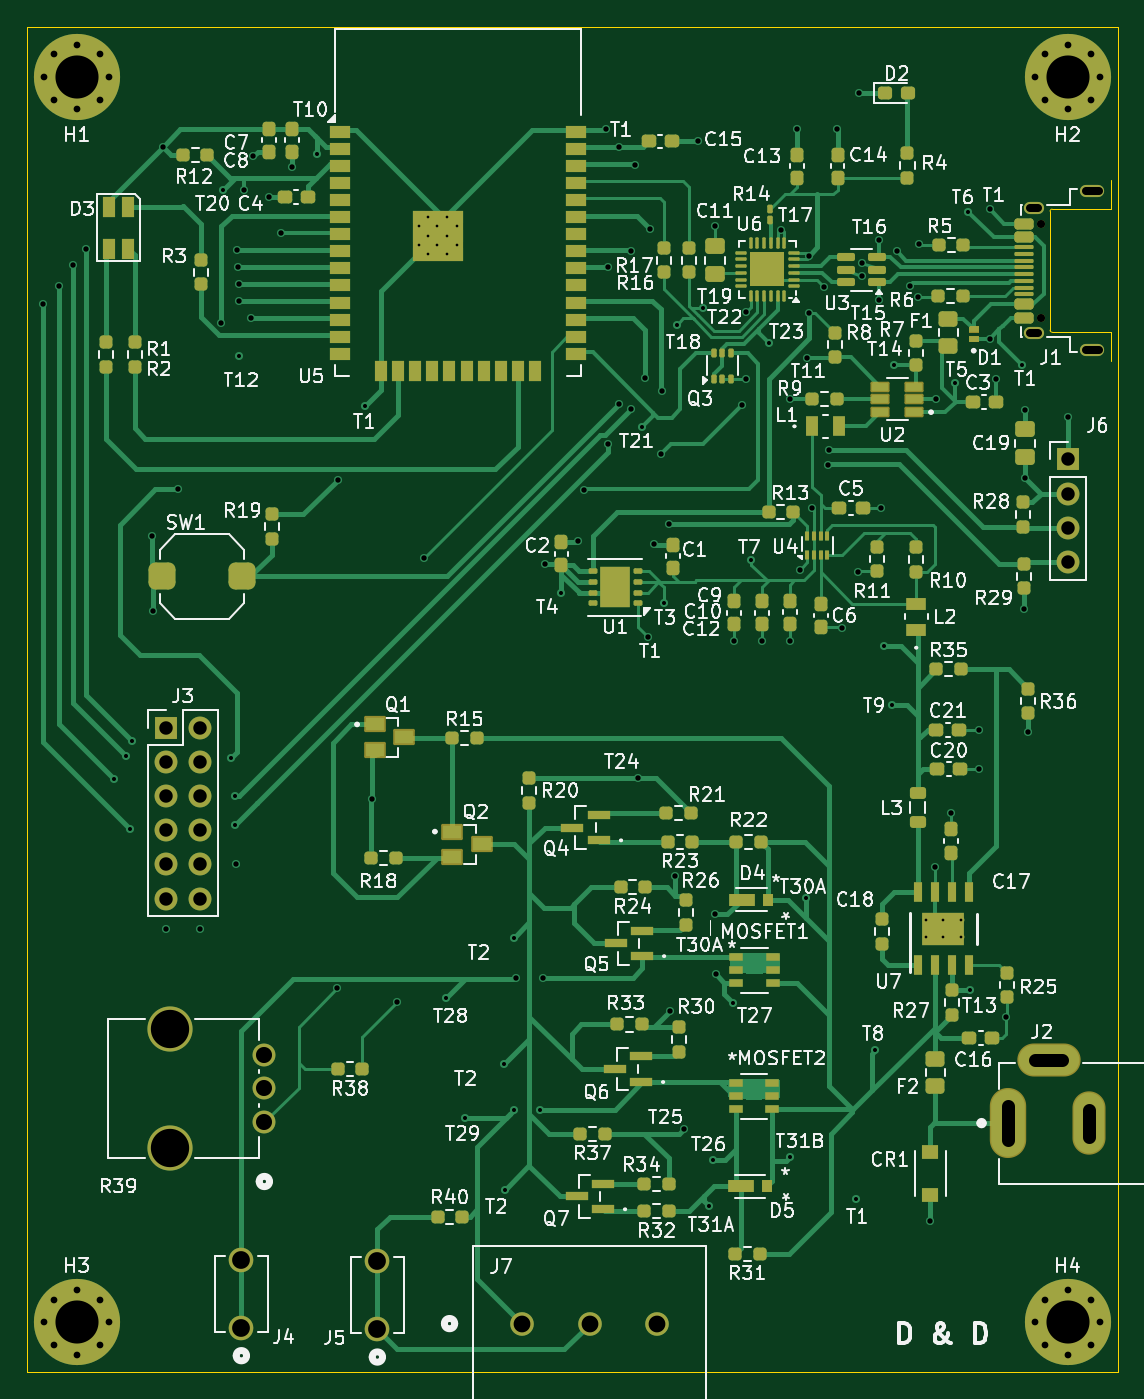
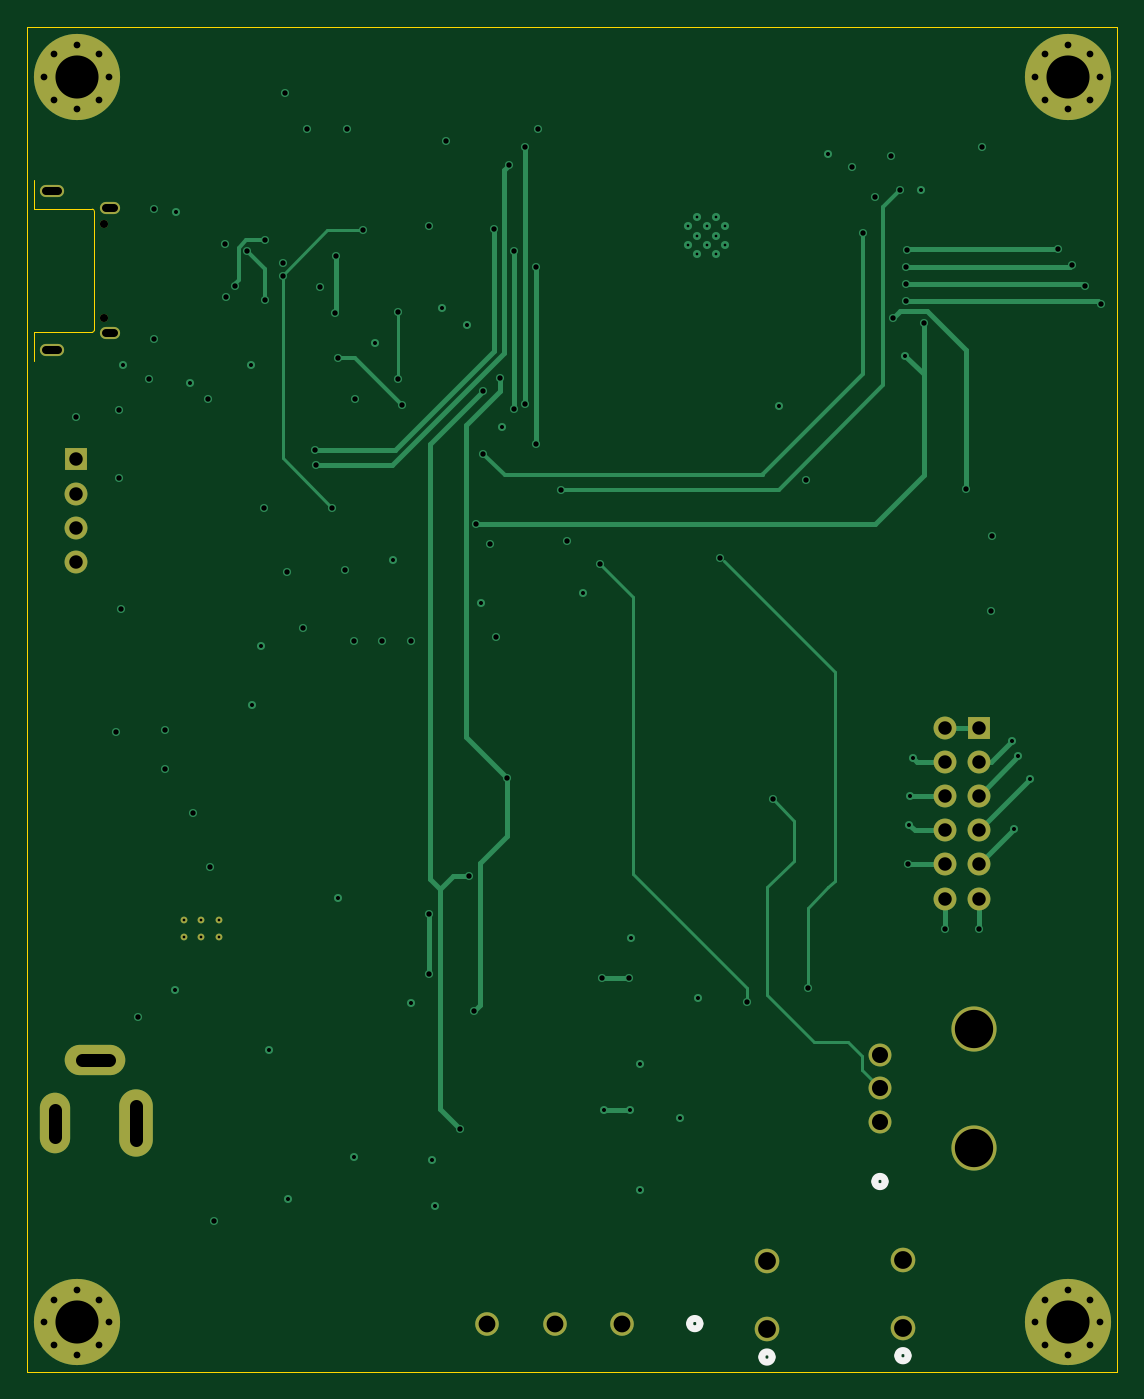
Circuit board: 11 layer files. Board 81.0 x 99.9 mm.
- bottom_copper: sweatyHands_sch-B_Cu.gbl (13967 bytes)
- bottom_mask: sweatyHands_sch-B_Mask.gbs (3009 bytes)
- paste: sweatyHands_sch-B_Paste.gbp (494 bytes)
- bottom_silk: sweatyHands_sch-B_Silkscreen.gbo (3655 bytes)
- outline: sweatyHands_sch-Edge_Cuts.gm1 (1124 bytes)
- top_copper: sweatyHands_sch-F_Cu.gtl (61789 bytes)
- top_mask: sweatyHands_sch-F_Mask.gts (27443 bytes)
- paste: sweatyHands_sch-F_Paste.gtp (13040 bytes)
- top_silk: sweatyHands_sch-F_Silkscreen.gto (232102 bytes)
- drill: sweatyHands_sch-NPTH.drl (363 bytes)
- drill: sweatyHands_sch-PTH.drl (4566 bytes)

=== bottom_copper: sweatyHands_sch-B_Cu.gbl (13967 bytes, source omitted) ===
=== bottom_mask: sweatyHands_sch-B_Mask.gbs ===
G04 #@! TF.GenerationSoftware,KiCad,Pcbnew,9.0.0*
G04 #@! TF.CreationDate,2025-10-02T18:22:05-07:00*
G04 #@! TF.ProjectId,sweatyHands_sch,73776561-7479-4486-916e-64735f736368,rev?*
G04 #@! TF.SameCoordinates,Original*
G04 #@! TF.FileFunction,Soldermask,Bot*
G04 #@! TF.FilePolarity,Negative*
%FSLAX46Y46*%
G04 Gerber Fmt 4.6, Leading zero omitted, Abs format (unit mm)*
G04 Created by KiCad (PCBNEW 9.0.0) date 2025-10-02 18:22:05*
%MOMM*%
%LPD*%
G01*
G04 APERTURE LIST*
%ADD10C,1.701800*%
%ADD11C,3.352800*%
%ADD12C,1.752600*%
%ADD13C,1.828800*%
%ADD14O,2.500000X5.000000*%
%ADD15O,2.250000X4.500000*%
%ADD16O,4.500000X2.250000*%
%ADD17C,0.800000*%
%ADD18C,6.400000*%
%ADD19C,0.499999*%
%ADD20R,1.700000X1.700000*%
%ADD21O,1.700000X1.700000*%
%ADD22O,1.800000X0.900000*%
%ADD23O,1.500000X0.900000*%
%ADD24C,0.600000*%
G04 APERTURE END LIST*
D10*
X135635500Y-126417700D03*
X135635500Y-123928500D03*
X135635500Y-121439300D03*
D11*
X128625100Y-128322700D03*
X128625100Y-119534300D03*
D12*
X154790000Y-141390000D03*
X159790000Y-141390000D03*
X164790000Y-141390000D03*
D13*
X144028550Y-141816100D03*
X144028550Y-136736100D03*
X133928550Y-141716100D03*
X133928550Y-136636100D03*
D14*
X190900000Y-126499999D03*
D15*
X196900000Y-126499999D03*
D16*
X193900000Y-121799999D03*
D17*
X192900000Y-141300000D03*
X193602944Y-139602944D03*
X193602944Y-142997056D03*
X195300000Y-138900000D03*
D18*
X195300000Y-141300000D03*
D17*
X195300000Y-143700000D03*
X196997056Y-139602944D03*
X196997056Y-142997056D03*
X197700000Y-141300000D03*
D19*
X184750000Y-112700000D03*
X186050000Y-112700000D03*
X187350000Y-112700000D03*
X184750000Y-111399998D03*
X186050000Y-111399998D03*
X187350000Y-111399998D03*
D20*
X128300000Y-97120000D03*
D21*
X130840000Y-97120000D03*
X128300000Y-99660000D03*
X130840000Y-99660000D03*
X128300000Y-102200000D03*
X130840000Y-102200000D03*
X128300000Y-104740000D03*
X130840000Y-104740000D03*
X128300000Y-107280000D03*
X130840000Y-107280000D03*
X128300000Y-109820000D03*
X130840000Y-109820000D03*
D17*
X119300000Y-48800000D03*
X120002944Y-47102944D03*
X120002944Y-50497056D03*
X121700000Y-46400000D03*
D18*
X121700000Y-48800000D03*
D17*
X121700000Y-51200000D03*
X123397056Y-47102944D03*
X123397056Y-50497056D03*
X124100000Y-48800000D03*
D22*
X197140000Y-69110000D03*
D23*
X192820000Y-67840000D03*
D24*
X193290000Y-66690000D03*
X193290000Y-59690000D03*
D23*
X192820000Y-58540000D03*
D22*
X197140000Y-57270000D03*
D20*
X195350000Y-77210000D03*
D21*
X195350000Y-79750000D03*
X195350000Y-82290000D03*
X195350000Y-84830000D03*
D17*
X119300000Y-141300000D03*
X120002944Y-139602944D03*
X120002944Y-142997056D03*
X121700000Y-138900000D03*
D18*
X121700000Y-141300000D03*
D17*
X121700000Y-143700000D03*
X123397056Y-139602944D03*
X123397056Y-142997056D03*
X124100000Y-141300000D03*
X192900000Y-48800000D03*
X193602944Y-47102944D03*
X193602944Y-50497056D03*
X195300000Y-46400000D03*
D18*
X195300000Y-48800000D03*
D17*
X195300000Y-51200000D03*
X196997056Y-47102944D03*
X196997056Y-50497056D03*
X197700000Y-48800000D03*
M02*

=== paste: sweatyHands_sch-B_Paste.gbp ===
G04 #@! TF.GenerationSoftware,KiCad,Pcbnew,9.0.0*
G04 #@! TF.CreationDate,2025-10-02T18:22:05-07:00*
G04 #@! TF.ProjectId,sweatyHands_sch,73776561-7479-4486-916e-64735f736368,rev?*
G04 #@! TF.SameCoordinates,Original*
G04 #@! TF.FileFunction,Paste,Bot*
G04 #@! TF.FilePolarity,Positive*
%FSLAX46Y46*%
G04 Gerber Fmt 4.6, Leading zero omitted, Abs format (unit mm)*
G04 Created by KiCad (PCBNEW 9.0.0) date 2025-10-02 18:22:05*
%MOMM*%
%LPD*%
G01*
G04 APERTURE LIST*
G04 APERTURE END LIST*
M02*

=== bottom_silk: sweatyHands_sch-B_Silkscreen.gbo ===
G04 #@! TF.GenerationSoftware,KiCad,Pcbnew,9.0.0*
G04 #@! TF.CreationDate,2025-10-02T18:22:05-07:00*
G04 #@! TF.ProjectId,sweatyHands_sch,73776561-7479-4486-916e-64735f736368,rev?*
G04 #@! TF.SameCoordinates,Original*
G04 #@! TF.FileFunction,Legend,Bot*
G04 #@! TF.FilePolarity,Positive*
%FSLAX46Y46*%
G04 Gerber Fmt 4.6, Leading zero omitted, Abs format (unit mm)*
G04 Created by KiCad (PCBNEW 9.0.0) date 2025-10-02 18:22:05*
%MOMM*%
%LPD*%
G01*
G04 APERTURE LIST*
%ADD10C,0.508000*%
%ADD11C,1.701800*%
%ADD12C,3.352800*%
%ADD13C,1.752600*%
%ADD14C,1.828800*%
%ADD15O,2.500000X5.000000*%
%ADD16O,2.250000X4.500000*%
%ADD17O,4.500000X2.250000*%
%ADD18C,0.800000*%
%ADD19C,6.400000*%
%ADD20C,0.499999*%
%ADD21R,1.700000X1.700000*%
%ADD22O,1.700000X1.700000*%
%ADD23O,1.800000X0.900000*%
%ADD24O,1.500000X0.900000*%
%ADD25C,0.600000*%
G04 APERTURE END LIST*
D10*
X136016500Y-130837300D02*
G75*
G02*
X135254500Y-130837300I-381000J0D01*
G01*
X135254500Y-130837300D02*
G75*
G02*
X136016500Y-130837300I381000J0D01*
G01*
X149769700Y-141390000D02*
G75*
G02*
X149007700Y-141390000I-381000J0D01*
G01*
X149007700Y-141390000D02*
G75*
G02*
X149769700Y-141390000I381000J0D01*
G01*
X144409550Y-143873500D02*
G75*
G02*
X143647550Y-143873500I-381000J0D01*
G01*
X143647550Y-143873500D02*
G75*
G02*
X144409550Y-143873500I381000J0D01*
G01*
X134309550Y-143773500D02*
G75*
G02*
X133547550Y-143773500I-381000J0D01*
G01*
X133547550Y-143773500D02*
G75*
G02*
X134309550Y-143773500I381000J0D01*
G01*
%LPC*%
D11*
X135635500Y-126417700D03*
X135635500Y-123928500D03*
X135635500Y-121439300D03*
D12*
X128625100Y-128322700D03*
X128625100Y-119534300D03*
D13*
X154790000Y-141390000D03*
X159790000Y-141390000D03*
X164790000Y-141390000D03*
D14*
X144028550Y-141816100D03*
X144028550Y-136736100D03*
X133928550Y-141716100D03*
X133928550Y-136636100D03*
D15*
X190900000Y-126499999D03*
D16*
X196900000Y-126499999D03*
D17*
X193900000Y-121799999D03*
D18*
X192900000Y-141300000D03*
X193602944Y-139602944D03*
X193602944Y-142997056D03*
X195300000Y-138900000D03*
D19*
X195300000Y-141300000D03*
D18*
X195300000Y-143700000D03*
X196997056Y-139602944D03*
X196997056Y-142997056D03*
X197700000Y-141300000D03*
D20*
X184750000Y-112700000D03*
X186050000Y-112700000D03*
X187350000Y-112700000D03*
X184750000Y-111399998D03*
X186050000Y-111399998D03*
X187350000Y-111399998D03*
D21*
X128300000Y-97120000D03*
D22*
X130840000Y-97120000D03*
X128300000Y-99660000D03*
X130840000Y-99660000D03*
X128300000Y-102200000D03*
X130840000Y-102200000D03*
X128300000Y-104740000D03*
X130840000Y-104740000D03*
X128300000Y-107280000D03*
X130840000Y-107280000D03*
X128300000Y-109820000D03*
X130840000Y-109820000D03*
D18*
X119300000Y-48800000D03*
X120002944Y-47102944D03*
X120002944Y-50497056D03*
X121700000Y-46400000D03*
D19*
X121700000Y-48800000D03*
D18*
X121700000Y-51200000D03*
X123397056Y-47102944D03*
X123397056Y-50497056D03*
X124100000Y-48800000D03*
D23*
X197140000Y-69110000D03*
D24*
X192820000Y-67840000D03*
D25*
X193290000Y-66690000D03*
X193290000Y-59690000D03*
D24*
X192820000Y-58540000D03*
D23*
X197140000Y-57270000D03*
D21*
X195350000Y-77210000D03*
D22*
X195350000Y-79750000D03*
X195350000Y-82290000D03*
X195350000Y-84830000D03*
D18*
X119300000Y-141300000D03*
X120002944Y-139602944D03*
X120002944Y-142997056D03*
X121700000Y-138900000D03*
D19*
X121700000Y-141300000D03*
D18*
X121700000Y-143700000D03*
X123397056Y-139602944D03*
X123397056Y-142997056D03*
X124100000Y-141300000D03*
X192900000Y-48800000D03*
X193602944Y-47102944D03*
X193602944Y-50497056D03*
X195300000Y-46400000D03*
D19*
X195300000Y-48800000D03*
D18*
X195300000Y-51200000D03*
X196997056Y-47102944D03*
X196997056Y-50497056D03*
X197700000Y-48800000D03*
%LPD*%
M02*

=== outline: sweatyHands_sch-Edge_Cuts.gm1 ===
G04 #@! TF.GenerationSoftware,KiCad,Pcbnew,9.0.0*
G04 #@! TF.CreationDate,2025-10-02T18:22:05-07:00*
G04 #@! TF.ProjectId,sweatyHands_sch,73776561-7479-4486-916e-64735f736368,rev?*
G04 #@! TF.SameCoordinates,Original*
G04 #@! TF.FileFunction,Profile,NP*
%FSLAX46Y46*%
G04 Gerber Fmt 4.6, Leading zero omitted, Abs format (unit mm)*
G04 Created by KiCad (PCBNEW 9.0.0) date 2025-10-02 18:22:05*
%MOMM*%
%LPD*%
G01*
G04 APERTURE LIST*
G04 #@! TA.AperFunction,Profile*
%ADD10C,0.050000*%
G04 #@! TD*
G04 #@! TA.AperFunction,Profile*
%ADD11C,0.100000*%
G04 #@! TD*
G04 APERTURE END LIST*
D10*
X118000000Y-45100000D02*
X199000000Y-45100000D01*
X199000000Y-145000000D01*
X118000000Y-145000000D01*
X118000000Y-45100000D01*
D11*
X193990000Y-67610000D02*
X193990000Y-58770000D01*
X194140000Y-58620000D02*
X198500000Y-58620000D01*
X194140000Y-67760000D02*
X198500000Y-67760000D01*
X198500000Y-58620000D02*
X198500000Y-56490000D01*
X198500000Y-69890000D02*
X198500000Y-67760000D01*
X193990000Y-58770000D02*
G75*
G02*
X194140000Y-58620000I150000J0D01*
G01*
X194140000Y-67760000D02*
G75*
G02*
X193990000Y-67610000I0J150000D01*
G01*
M02*

=== top_copper: sweatyHands_sch-F_Cu.gtl (61789 bytes, source omitted) ===
=== top_mask: sweatyHands_sch-F_Mask.gts (27443 bytes, source omitted) ===
=== paste: sweatyHands_sch-F_Paste.gtp (13040 bytes, source omitted) ===
=== top_silk: sweatyHands_sch-F_Silkscreen.gto (232102 bytes, source omitted) ===
=== drill: sweatyHands_sch-NPTH.drl ===
M48
; DRILL file {KiCad 9.0.0} date 2025-10-02T18:24:41-0700
; FORMAT={-:-/ absolute / metric / decimal}
; #@! TF.CreationDate,2025-10-02T18:24:41-07:00
; #@! TF.GenerationSoftware,Kicad,Pcbnew,9.0.0
; #@! TF.FileFunction,NonPlated,1,4,NPTH
FMAT,2
METRIC
; #@! TA.AperFunction,NonPlated,NPTH,ComponentDrill
T1C0.600
%
G90
G05
T1
X193.29Y-59.69
X193.29Y-66.69
M30

=== drill: sweatyHands_sch-PTH.drl ===
M48
; DRILL file {KiCad 9.0.0} date 2025-10-02T18:24:41-0700
; FORMAT={-:-/ absolute / metric / decimal}
; #@! TF.CreationDate,2025-10-02T18:24:41-07:00
; #@! TF.GenerationSoftware,Kicad,Pcbnew,9.0.0
; #@! TF.FileFunction,Plated,1,4,PTH
FMAT,2
METRIC
; #@! TA.AperFunction,Plated,PTH,ComponentDrill
T1C0.200
; #@! TA.AperFunction,Plated,PTH,ComponentDrill
T2C0.203
; #@! TA.AperFunction,Plated,PTH,ViaDrill
T3C0.300
; #@! TA.AperFunction,Plated,PTH,ViaDrill
T4C0.400
; #@! TA.AperFunction,Plated,PTH,ComponentDrill
T5C0.500
; #@! TA.AperFunction,Plated,PTH,ComponentDrill
T6C0.600
; #@! TA.AperFunction,Plated,PTH,ComponentDrill
T7C1.000
; #@! TA.AperFunction,Plated,PTH,ComponentDrill
T8C1.194
; #@! TA.AperFunction,Plated,PTH,ComponentDrill
T9C1.245
; #@! TA.AperFunction,Plated,PTH,ComponentDrill
T10C1.321
; #@! TA.AperFunction,Plated,PTH,ComponentDrill
T11C2.845
; #@! TA.AperFunction,Plated,PTH,ComponentDrill
T12C3.200
%
G90
G05
T1
X147.11Y-59.88
X147.11Y-61.28
X147.81Y-59.18
X147.81Y-60.58
X147.81Y-61.98
X148.485Y-59.88
X148.485Y-61.28
X149.21Y-59.18
X149.21Y-60.58
X149.21Y-61.98
X149.91Y-59.88
X149.91Y-61.28
T2
X184.75Y-111.4
X184.75Y-112.7
X186.05Y-111.4
X186.05Y-112.7
X187.35Y-111.4
X187.35Y-112.7
T3
X124.485Y-100.925
X125.365Y-99.265
X125.69Y-104.67
X125.84Y-98.14
X132.56Y-57.2
X133.172Y-99.402
X133.42Y-102.2
X133.465Y-104.335
X133.74Y-69.52
X139.53Y-54.56
X143.11Y-73.22
X149.14Y-117.24
X150.51Y-126.15
X153.45Y-122.12
X153.49Y-131.45
X154.14Y-112.73
X154.21Y-125.51
X156.11Y-125.49
X157.69Y-87.13
X163.69Y-74.8
X165.3Y-87.88
X166.29Y-67.2
X168.2Y-65.985
X168.69Y-132.68
X168.94Y-129.21
X170.46Y-117.6
X171.81Y-84.65
X173.15Y-68.56
X174.69Y-128.98
X175.88Y-109.78
X179.6Y-132.13
X181.01Y-121.07
X181.63Y-91.09
X182.28Y-95.46
X182.37Y-70.21
X186.9Y-71.53
X187.92Y-58.82
X188.03Y-116.64
X191.87Y-70.16
T4
X119.2Y-65.7
X120.4Y-64.3
X121.4Y-62.8
X122.4Y-61.6
X127.3Y-82.9
X127.4Y-88.5
X128.085Y-54.015
X128.3Y-112.1
X129.25Y-79.425
X130.84Y-112.1
X132.4Y-67.1
X133.565Y-107.245
X133.635Y-61.635
X133.705Y-62.905
X133.725Y-64.175
X133.725Y-65.45
X134.13Y-57.2
X134.675Y-66.725
X134.8Y-54.7
X136.0Y-57.7
X136.9Y-60.4
X137.7Y-55.5
X141.0Y-116.5
X141.1Y-78.7
X143.61Y-102.44
X145.5Y-117.5
X147.5Y-84.5
X154.3Y-115.7
X156.3Y-115.7
X156.45Y-85.0
X158.9Y-83.3
X159.36Y-79.45
X161.0Y-52.7
X161.17Y-62.92
X161.17Y-76.09
X161.97Y-54.015
X162.01Y-73.09
X162.85Y-61.71
X162.85Y-73.45
X163.175Y-55.325
X163.35Y-100.887
X163.89Y-71.16
X164.12Y-90.41
X164.3Y-60.075
X164.6Y-83.5
X165.1Y-76.8
X165.15Y-72.15
X165.675Y-82.0
X165.787Y-118.162
X166.15Y-108.175
X166.8Y-126.95
X167.852Y-53.59
X169.1Y-59.9
X169.14Y-111.0
X169.15Y-115.45
X170.5Y-90.7
X171.1Y-73.2
X171.4Y-66.25
X171.4Y-71.25
X172.6Y-90.7
X174.0Y-60.2
X174.65Y-72.75
X174.7Y-90.7
X175.2Y-52.7
X175.4Y-85.4
X175.9Y-69.7
X176.05Y-62.1
X176.1Y-66.3
X176.3Y-80.8
X177.191Y-64.366
X177.525Y-77.6
X177.6Y-76.475
X178.2Y-52.7
X178.5Y-89.7
X179.7Y-85.55
X179.8Y-50.0
X180.0Y-62.6
X180.0Y-63.6
X181.28Y-60.92
X181.3Y-65.38
X181.4Y-80.8
X182.62Y-61.76
X183.559Y-64.329
X184.19Y-65.15
X184.29Y-61.2
X185.1Y-133.8
X185.415Y-107.45
X185.532Y-72.75
X186.65Y-103.5
X188.7Y-97.3
X188.737Y-100.2
X189.517Y-68.235
X189.54Y-58.63
X189.95Y-71.2
X190.73Y-118.637
X192.025Y-88.35
X192.125Y-73.55
X192.125Y-78.575
X192.35Y-97.45
X195.35Y-74.075
T5
X119.3Y-48.8
X119.3Y-141.3
X120.003Y-47.103
X120.003Y-50.497
X120.003Y-139.603
X120.003Y-142.997
X121.7Y-46.4
X121.7Y-51.2
X121.7Y-138.9
X121.7Y-143.7
X123.397Y-47.103
X123.397Y-50.497
X123.397Y-139.603
X123.397Y-142.997
X124.1Y-48.8
X124.1Y-141.3
X192.9Y-48.8
X192.9Y-141.3
X193.603Y-47.103
X193.603Y-50.497
X193.603Y-139.603
X193.603Y-142.997
X195.3Y-46.4
X195.3Y-51.2
X195.3Y-138.9
X195.3Y-143.7
X196.997Y-47.103
X196.997Y-50.497
X196.997Y-139.603
X196.997Y-142.997
X197.7Y-48.8
X197.7Y-141.3
T7
X128.3Y-97.12
X128.3Y-99.66
X128.3Y-102.2
X128.3Y-104.74
X128.3Y-107.28
X128.3Y-109.82
X130.84Y-97.12
X130.84Y-99.66
X130.84Y-102.2
X130.84Y-104.74
X130.84Y-107.28
X130.84Y-109.82
X195.35Y-77.21
X195.35Y-79.75
X195.35Y-82.29
X195.35Y-84.83
T8
X135.636Y-121.439
X135.636Y-123.928
X135.636Y-126.418
T9
X154.79Y-141.39
X159.79Y-141.39
X164.79Y-141.39
T10
X133.929Y-136.636
X133.929Y-141.716
X144.029Y-136.736
X144.029Y-141.816
T11
X128.625Y-119.534
X128.625Y-128.323
T12
X121.7Y-48.8
X121.7Y-141.3
X195.3Y-48.8
X195.3Y-141.3
T6
X192.52Y-58.54G85X193.12Y-58.54
G05
X192.52Y-67.84G85X193.12Y-67.84
G05
X196.69Y-57.27G85X197.59Y-57.27
G05
X196.69Y-69.11G85X197.59Y-69.11
G05
T7
X190.9Y-125.25G85X190.9Y-127.75
G05
X192.9Y-121.8G85X194.9Y-121.8
G05
X196.9Y-125.5G85X196.9Y-127.5
G05
M30
